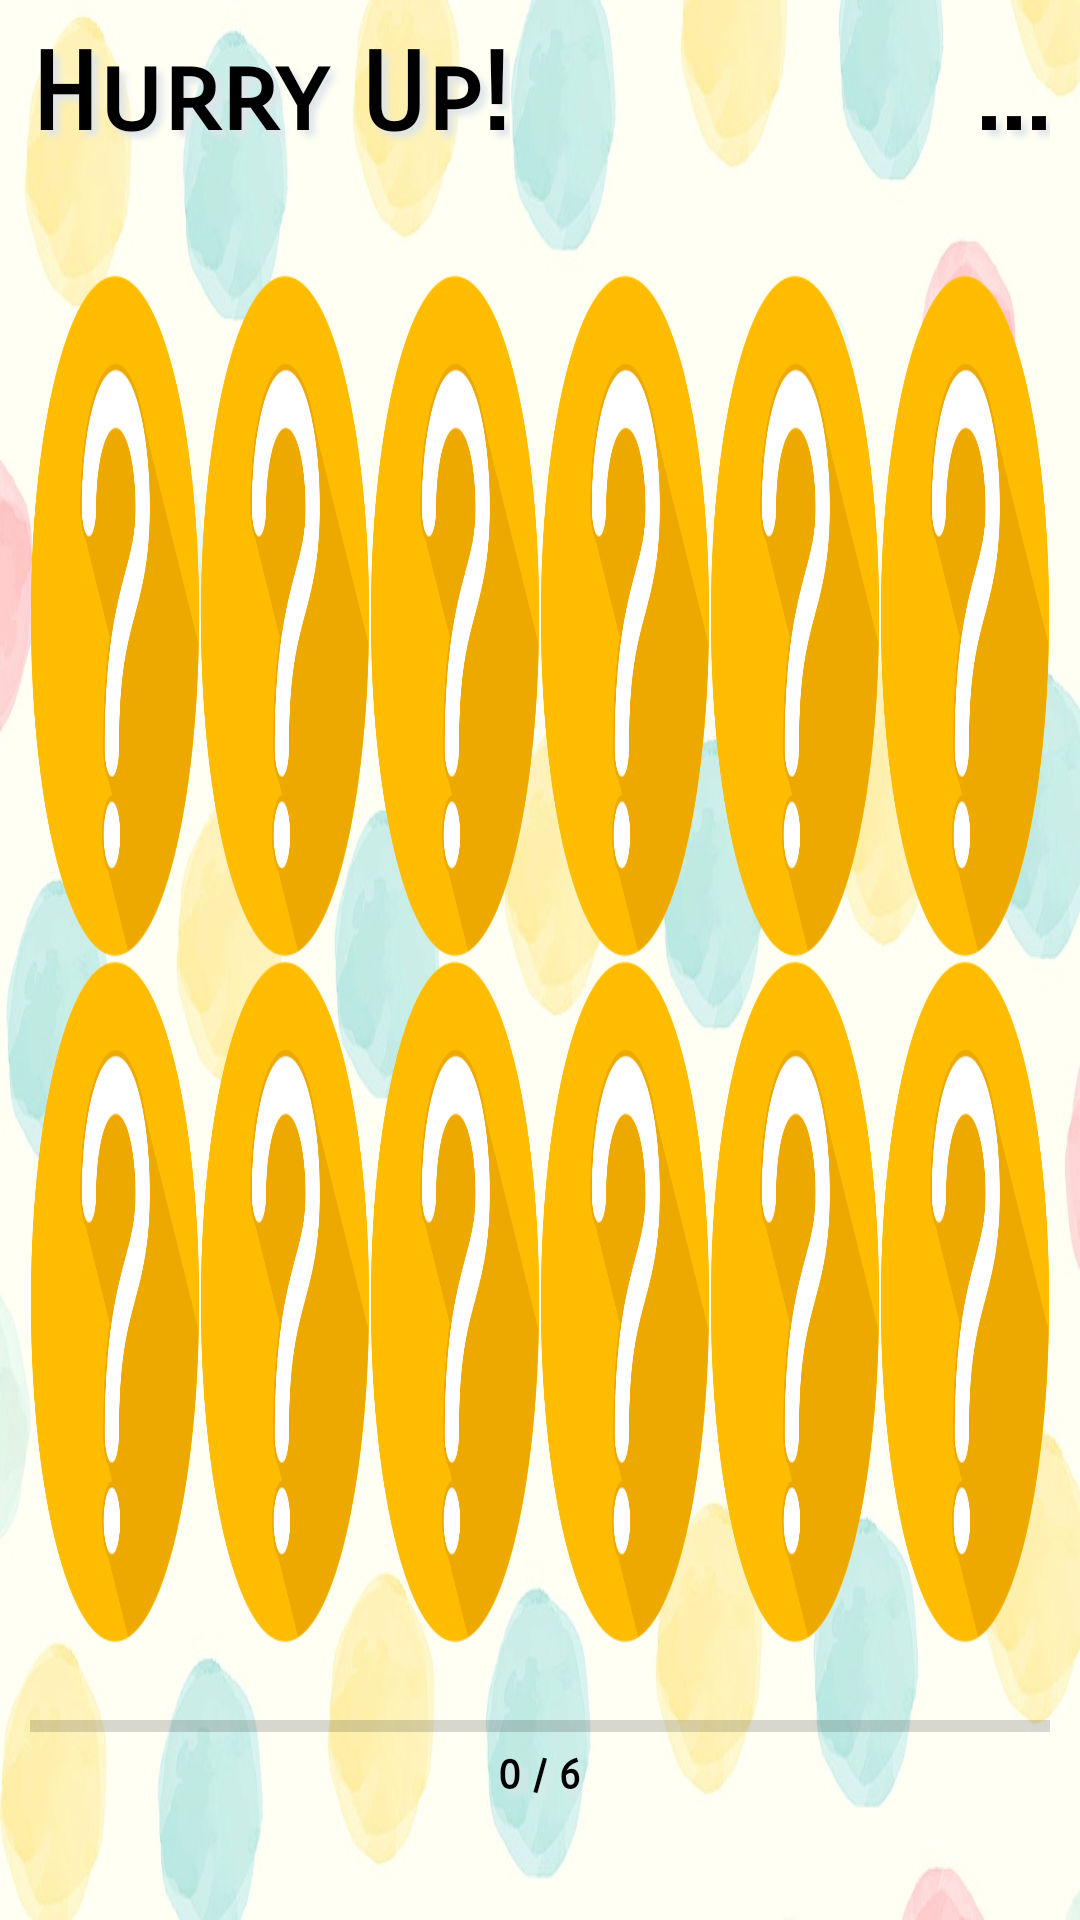

Layout XML and referenced resources for this Android screen:
<!-- AndroidManifest.xml: application theme AppTheme -->
<!-- res/layout/activity_game.xml -->
<?xml version="1.0" encoding="utf-8"?>
<androidx.constraintlayout.widget.ConstraintLayout xmlns:android="http://schemas.android.com/apk/res/android"
    xmlns:app="http://schemas.android.com/apk/res-auto"
    xmlns:tools="http://schemas.android.com/tools"
    android:layout_width="match_parent"
    android:splitMotionEvents="false"
    android:windowEnableSplitTouch="false"
    android:layout_height="match_parent"
    android:background="@drawable/app1"
    tools:context=".Game">

    <LinearLayout
        android:layout_width="match_parent"
        android:layout_height="match_parent"
        android:layout_marginStart="10dp"
        android:layout_marginTop="10dp"
        android:layout_marginEnd="10dp"
        android:layout_marginBottom="10dp"
        android:orientation="vertical"
        android:textAlignment="center"
        android:weightSum="6"
        app:layout_constraintBottom_toBottomOf="parent"
        app:layout_constraintEnd_toEndOf="parent"
        app:layout_constraintStart_toStartOf="parent"
        app:layout_constraintTop_toTopOf="parent">

        <LinearLayout
            android:layout_width="match_parent"
            android:layout_height="0dp"
            android:layout_weight="0.7"
            android:orientation="horizontal"
            android:textAlignment="gravity">

            <TextView
                android:id="@+id/welcomTxt"
                android:layout_width="wrap_content"
                android:layout_height="wrap_content"
                android:fontFamily="sans-serif-smallcaps"
                android:outlineAmbientShadowColor="#EEAAEEAA"
                android:outlineSpotShadowColor="#EEAAEEAA"
                android:shadowColor="#DFE5EA"
                android:shadowDx="6"
                android:shadowDy="6"
                android:shadowRadius="6"
                android:text="@string/topTxt"
                android:textAlignment="center"
                android:textColor="#000000"
                android:textSize="36sp"
                android:textStyle="bold" />

            <TextView
                android:id="@+id/time"
                android:layout_width="wrap_content"
                android:layout_height="wrap_content"
                android:layout_weight="1"
                android:fontFamily="sans-serif-smallcaps"
                android:foregroundGravity="fill_horizontal"
                android:outlineAmbientShadowColor="#EEAAEEAA"
                android:outlineSpotShadowColor="#EEAAEEAA"
                android:shadowColor="#DFE5EA"
                android:shadowDx="6"
                android:shadowDy="6"
                android:shadowRadius="6"
                android:text="@string/time"
                android:textAlignment="viewEnd"
                android:textColor="#000000"
                android:textSize="36sp"
                android:textStyle="bold" />
        </LinearLayout>

        <TableLayout
            android:id="@+id/table"
            android:layout_width="match_parent"
            android:layout_height="0dp"
            android:layout_marginTop="10dp"
            android:layout_weight="4.5"
            android:gravity="center">

            <TableRow
                android:layout_width="match_parent"
                android:layout_height="0dp"
                android:layout_weight="1"
                android:gravity="center">

                <LinearLayout
                    android:layout_width="0dp"
                    android:layout_height="match_parent"
                    android:layout_weight="1"
                    android:orientation="vertical">

                    <Button
                        android:id="@+id/b1"
                        android:layout_width="wrap_content"
                        android:layout_height="wrap_content"
                        android:background="@drawable/placeholder" />
                </LinearLayout>

                <LinearLayout
                    android:layout_width="0dp"
                    android:layout_height="match_parent"
                    android:layout_weight="1"
                    android:orientation="vertical">

                    <Button
                        android:id="@+id/b2"
                        android:layout_width="wrap_content"
                        android:layout_height="wrap_content"
                        android:background="@drawable/placeholder" />
                </LinearLayout>

                <LinearLayout
                    android:layout_width="0dp"
                    android:layout_height="match_parent"
                    android:layout_weight="1"
                    android:orientation="vertical">

                    <Button
                        android:id="@+id/b3"
                        android:layout_width="wrap_content"
                        android:layout_height="wrap_content"
                        android:background="@drawable/placeholder" />
                </LinearLayout>

                <LinearLayout
                    android:layout_width="0dp"
                    android:layout_height="match_parent"
                    android:layout_weight="1"
                    android:orientation="vertical">

                    <Button
                        android:id="@+id/b4"
                        android:layout_width="wrap_content"
                        android:layout_height="wrap_content"
                        android:background="@drawable/placeholder" />
                </LinearLayout>

                <LinearLayout
                    android:layout_width="0dp"
                    android:layout_height="match_parent"
                    android:layout_weight="1"
                    android:orientation="vertical">

                    <Button
                        android:id="@+id/b5"
                        android:layout_width="wrap_content"
                        android:layout_height="wrap_content"
                        android:background="@drawable/placeholder" />
                </LinearLayout>

                <LinearLayout
                    android:layout_width="0dp"
                    android:layout_height="match_parent"
                    android:layout_weight="1"
                    android:orientation="vertical">

                    <Button
                        android:id="@+id/b6"
                        android:layout_width="wrap_content"
                        android:layout_height="wrap_content"
                        android:background="@drawable/placeholder" />
                </LinearLayout>
            </TableRow>

            <TableRow
                android:layout_width="match_parent"
                android:layout_height="0dp"
                android:layout_weight="1"
                android:gravity="center">

                <LinearLayout
                    android:layout_width="0dp"
                    android:layout_height="match_parent"
                    android:layout_weight="1"
                    android:orientation="vertical">

                    <Button
                        android:id="@+id/b7"
                        android:layout_width="wrap_content"
                        android:layout_height="wrap_content"
                        android:background="@drawable/placeholder" />
                </LinearLayout>

                <LinearLayout
                    android:layout_width="0dp"
                    android:layout_height="match_parent"
                    android:layout_weight="1"
                    android:orientation="vertical">

                    <Button
                        android:id="@+id/b8"
                        android:layout_width="wrap_content"
                        android:layout_height="wrap_content"
                        android:background="@drawable/placeholder" />
                </LinearLayout>

                <LinearLayout
                    android:layout_width="0dp"
                    android:layout_height="match_parent"
                    android:layout_weight="1"
                    android:orientation="vertical">

                    <Button
                        android:id="@+id/b9"
                        android:layout_width="wrap_content"
                        android:layout_height="wrap_content"
                        android:background="@drawable/placeholder" />
                </LinearLayout>

                <LinearLayout
                    android:layout_width="0dp"
                    android:layout_height="match_parent"
                    android:layout_weight="1"
                    android:orientation="vertical">

                    <Button
                        android:id="@+id/b10"
                        android:layout_width="wrap_content"
                        android:layout_height="wrap_content"
                        android:background="@drawable/placeholder" />
                </LinearLayout>

                <LinearLayout
                    android:layout_width="0dp"
                    android:layout_height="match_parent"
                    android:layout_weight="1"
                    android:orientation="vertical">

                    <Button
                        android:id="@+id/b11"
                        android:layout_width="wrap_content"
                        android:layout_height="wrap_content"
                        android:background="@drawable/placeholder" />
                </LinearLayout>

                <LinearLayout
                    android:layout_width="0dp"
                    android:layout_height="match_parent"
                    android:layout_weight="1"
                    android:orientation="vertical">

                    <Button
                        android:id="@+id/b12"
                        android:layout_width="wrap_content"
                        android:layout_height="wrap_content"
                        android:background="@drawable/placeholder" />
                </LinearLayout>
            </TableRow>

        </TableLayout>

        <LinearLayout
            android:layout_width="match_parent"
            android:layout_height="0dp"
            android:layout_weight="0.7"
            android:gravity="center"
            android:orientation="vertical">

            <ProgressBar
                android:id="@+id/progressBar"
                style="@android:style/Widget.DeviceDefault.Light.ProgressBar.Horizontal"
                android:layout_width="match_parent"
                android:layout_height="wrap_content"
                android:max="6"
                android:progress="0"
                android:progressTint="#2D2F31" />

            <TextView
                android:id="@+id/scoretxt"
                android:layout_width="wrap_content"
                android:layout_height="wrap_content"
                android:fontFamily="sans-serif-smallcaps"
                android:outlineAmbientShadowColor="#EEAAEEAA"
                android:outlineSpotShadowColor="#EEAAEEAA"
                android:shadowColor="#DFE5EA"
                android:shadowDx="6"
                android:shadowDy="6"
                android:shadowRadius="6"
                android:text="0 / 6"
                android:textAlignment="center"
                android:textColor="#000000"
                android:textSize="14sp"
                android:textStyle="bold" />

        </LinearLayout>

    </LinearLayout>

</androidx.constraintlayout.widget.ConstraintLayout>
<!-- resources referenced by this layout -->
<resources>
  <!-- drawable app1: jpg bitmap (drawable, 60725 bytes) -->
  <!-- drawable placeholder: png bitmap (drawable, 118869 bytes) -->
  <string name="time">...</string>
  <string name="topTxt">Hurry Up!</string>
  <style name="AppTheme" parent="Theme.AppCompat.Light.NoActionBar">
          
          <item name="colorPrimary">@color/colorPrimary</item>
          <item name="colorPrimaryDark">@color/colorPrimaryDark</item>
          <item name="colorAccent">@color/colorAccent</item>
          <item name="android:splitMotionEvents">false</item>
          <item name="android:windowEnableSplitTouch">false</item>
      </style>
  <!-- not gathered from this repository: default colours our renderer supplied (Android Studio template values) -->
  <color name="colorPrimary">#FF6200EE</color>
  <color name="colorPrimaryDark">#FF3700B3</color>
  <color name="colorAccent">#FF03DAC5</color>
</resources>
